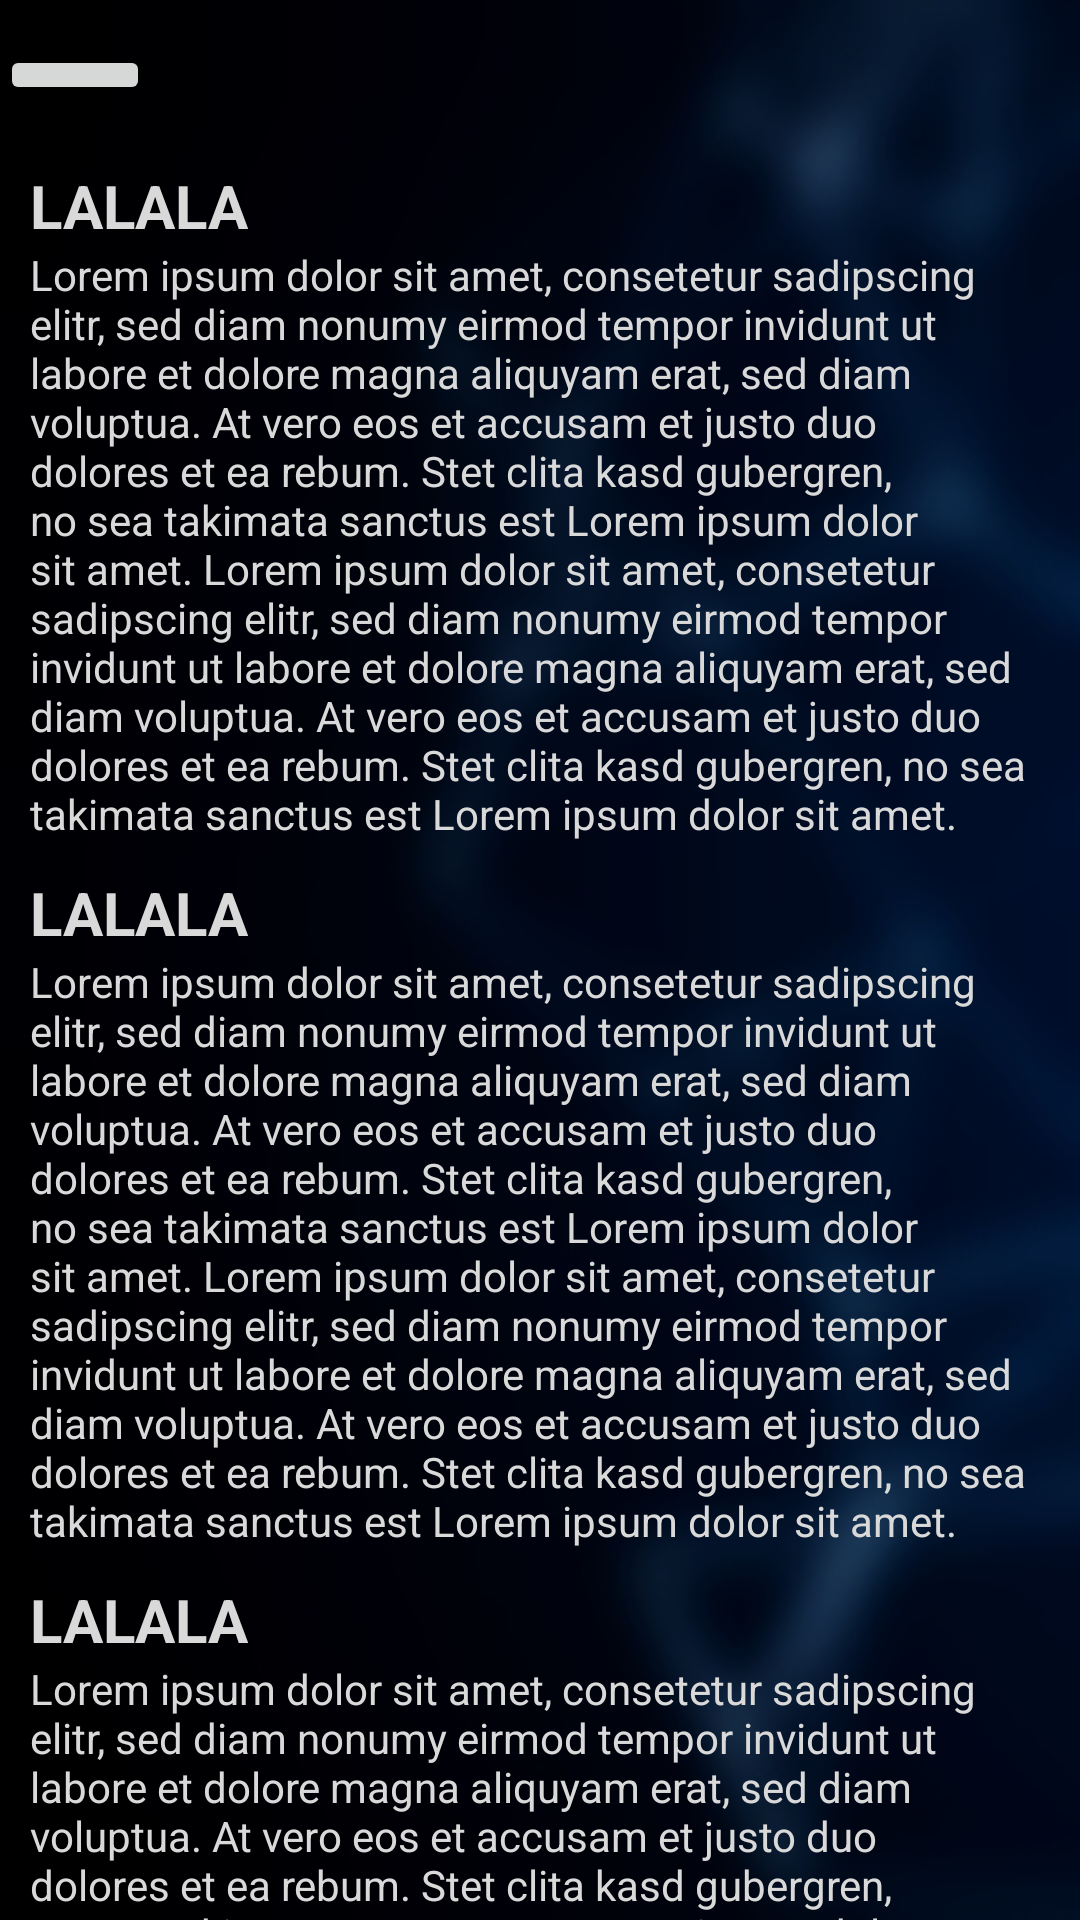

This screen was rendered from an Android layout file. Write that file and the resources it references.
<!-- AndroidManifest.xml: application theme AppTheme -->
<!-- res/layout/activity_help.xml -->
<?xml version="1.0" encoding="utf-8"?>
<android.widget.RelativeLayout xmlns:android="http://schemas.android.com/apk/res/android"
    xmlns:app="http://schemas.android.com/apk/res-auto"
    xmlns:tools="http://schemas.android.com/tools"
    android:layout_width="match_parent"
    android:layout_height="match_parent"
    tools:showIn="@layout/activity_help">

    <ImageView
        android:layout_width="fill_parent"
        android:layout_height="fill_parent"
        android:scaleType="centerCrop"
        android:background="@drawable/bg2blurred"/>

    <RelativeLayout
        android:id="@+id/actionbar"
        android:layout_alignParentTop="true"
        android:layout_width="match_parent"
        android:orientation="horizontal"
        android:layout_height="50dp">

        <RelativeLayout
            android:id="@+id/open_drawer_layout"
            android:layout_alignParentStart="true"
            android:layout_alignParentTop="true"
            android:layout_width="50dp"
            android:layout_height="50dp">

            <Button
                android:id="@+id/open_drawer"
                android:layout_width="wrap_content"
                android:layout_height="20dp"
                android:layout_centerVertical="true"
                android:layout_centerHorizontal="true"/>

        </RelativeLayout>

        <TextView
            android:id="@+id/activity_title"
            android:layout_centerHorizontal="true"
            android:layout_centerVertical="true"
            android:gravity="center"
            android:textSize="18sp"
            android:textColor="@color/defaultText"
            android:textStyle="bold"
            android:layout_width="wrap_content"
            android:layout_height="wrap_content" />
    </RelativeLayout>

    <android.support.v4.widget.NestedScrollView
        android:layout_width="match_parent"
        android:layout_height="fill_parent"
        android:layout_marginTop="5dp"
        android:layout_below="@id/actionbar"
        app:layout_behavior="android.support.design.widget.AppBarLayout$ScrollingViewBehavior">

        <LinearLayout
            android:layout_width="match_parent"
            android:layout_height="match_parent"
            android:orientation="vertical">

            <RelativeLayout
                android:layout_width="match_parent"
                android:layout_height="wrap_content"
                android:layout_marginStart="10dp"
                android:layout_marginEnd="10dp">

                <TextView
                    android:id="@+id/chapter1header"
                    android:layout_width="wrap_content"
                    android:layout_height="match_parent"
                    android:textStyle="bold"
                    android:textSize="20sp"
                    android:textColor="@color/defaultText"
                    android:text="LALALA"/>

                <TextView
                    android:layout_width="match_parent"
                    android:layout_height="wrap_content"
                    android:layout_below="@id/chapter1header"
                    android:textColor="@color/defaultText"
                    android:text="Lorem ipsum dolor sit amet, consetetur sadipscing elitr, sed diam nonumy eirmod tempor invidunt ut labore et dolore magna aliquyam erat, sed diam voluptua. At vero eos et accusam et justo duo dolores et ea rebum. Stet clita kasd gubergren, no sea takimata sanctus est Lorem ipsum dolor sit amet. Lorem ipsum dolor sit amet, consetetur sadipscing elitr, sed diam nonumy eirmod tempor invidunt ut labore et dolore magna aliquyam erat, sed diam voluptua. At vero eos et accusam et justo duo dolores et ea rebum. Stet clita kasd gubergren, no sea takimata sanctus est Lorem ipsum dolor sit amet."/>
            </RelativeLayout>

            <RelativeLayout
                android:layout_width="match_parent"
                android:layout_height="wrap_content"
                android:layout_marginTop="10dp"
                android:layout_marginStart="10dp"
                android:layout_marginEnd="10dp">

                <TextView
                    android:id="@+id/chapter2header"
                    android:layout_width="wrap_content"
                    android:layout_height="match_parent"
                    android:textStyle="bold"
                    android:textSize="20sp"
                    android:textColor="@color/defaultText"
                    android:text="LALALA"/>

                <TextView
                    android:layout_width="match_parent"
                    android:layout_height="wrap_content"
                    android:layout_below="@id/chapter2header"
                    android:textColor="@color/defaultText"
                    android:text="Lorem ipsum dolor sit amet, consetetur sadipscing elitr, sed diam nonumy eirmod tempor invidunt ut labore et dolore magna aliquyam erat, sed diam voluptua. At vero eos et accusam et justo duo dolores et ea rebum. Stet clita kasd gubergren, no sea takimata sanctus est Lorem ipsum dolor sit amet. Lorem ipsum dolor sit amet, consetetur sadipscing elitr, sed diam nonumy eirmod tempor invidunt ut labore et dolore magna aliquyam erat, sed diam voluptua. At vero eos et accusam et justo duo dolores et ea rebum. Stet clita kasd gubergren, no sea takimata sanctus est Lorem ipsum dolor sit amet."/>
            </RelativeLayout>

            <RelativeLayout
                android:layout_width="match_parent"
                android:layout_height="wrap_content"
                android:layout_marginTop="10dp"
                android:layout_marginStart="10dp"
                android:layout_marginEnd="10dp">

                <TextView
                    android:id="@+id/chapter3header"
                    android:layout_width="wrap_content"
                    android:layout_height="match_parent"
                    android:textStyle="bold"
                    android:textSize="20sp"
                    android:textColor="@color/defaultText"
                    android:text="LALALA"/>

                <TextView
                    android:layout_width="match_parent"
                    android:layout_height="wrap_content"
                    android:layout_below="@id/chapter3header"
                    android:textColor="@color/defaultText"
                    android:text="Lorem ipsum dolor sit amet, consetetur sadipscing elitr, sed diam nonumy eirmod tempor invidunt ut labore et dolore magna aliquyam erat, sed diam voluptua. At vero eos et accusam et justo duo dolores et ea rebum. Stet clita kasd gubergren, no sea takimata sanctus est Lorem ipsum dolor sit amet. Lorem ipsum dolor sit amet, consetetur sadipscing elitr, sed diam nonumy eirmod tempor invidunt ut labore et dolore magna aliquyam erat, sed diam voluptua. At vero eos et accusam et justo duo dolores et ea rebum. Stet clita kasd gubergren, no sea takimata sanctus est Lorem ipsum dolor sit amet."/>
            </RelativeLayout>


        </LinearLayout>
    </android.support.v4.widget.NestedScrollView>

</android.widget.RelativeLayout>
<!-- resources referenced by this layout -->
<resources>
  <color name="defaultText">#d9d9d9</color>
  <!-- drawable bg2blurred: jpg bitmap (drawable, 30241 bytes) -->
  <style name="AppTheme" parent="Theme.AppCompat.Light.DarkActionBar">
          
          <item name="colorPrimary">@color/colorPrimary</item>
          <item name="colorPrimaryDark">@color/colorPrimaryDark</item>
          <item name="colorAccent">@color/colorAccent</item>
      </style>
  <color name="colorPrimary">#ffffff</color>
  <color name="colorPrimaryDark">#010006</color>
  <color name="colorAccent">#d9ffffff</color>
</resources>
